Image classification data set "traffic_sign_dataset" (manelpuig/my_rUBot_mecanum on GitHub). Class labels (6): forbidden, give way, left, nothing, right, stop.

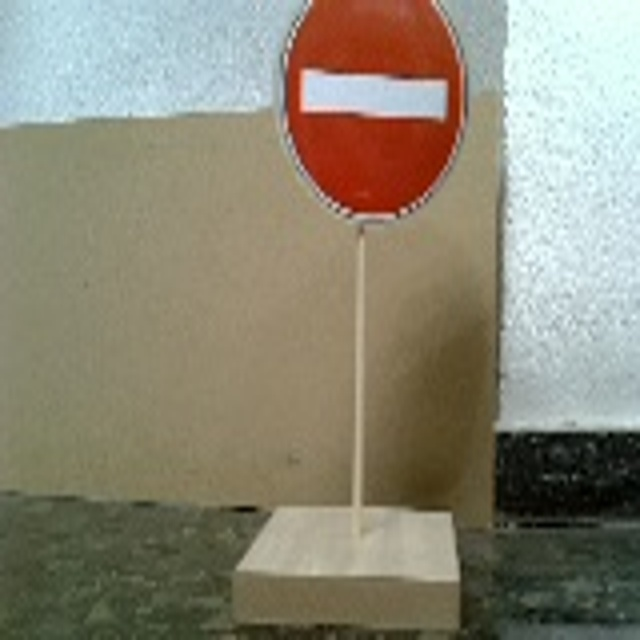
Label: forbidden

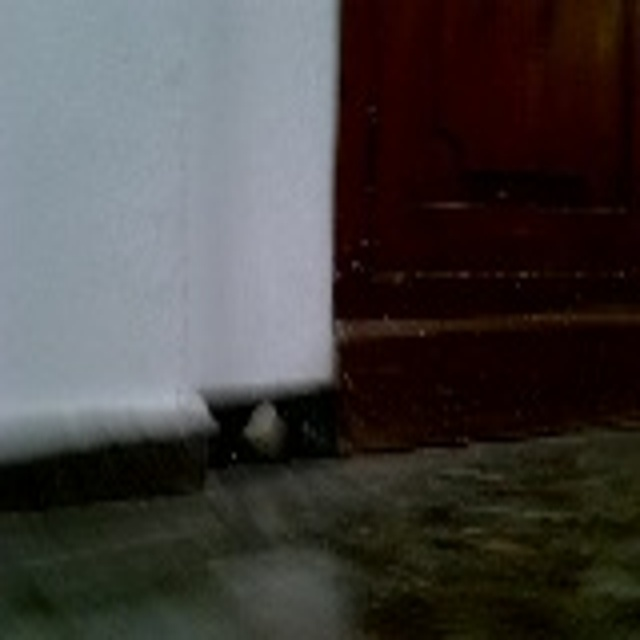
Label: nothing

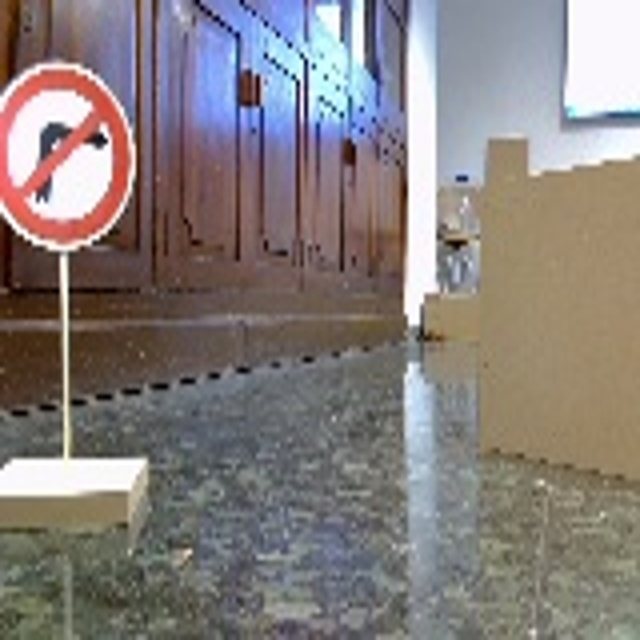
Label: right

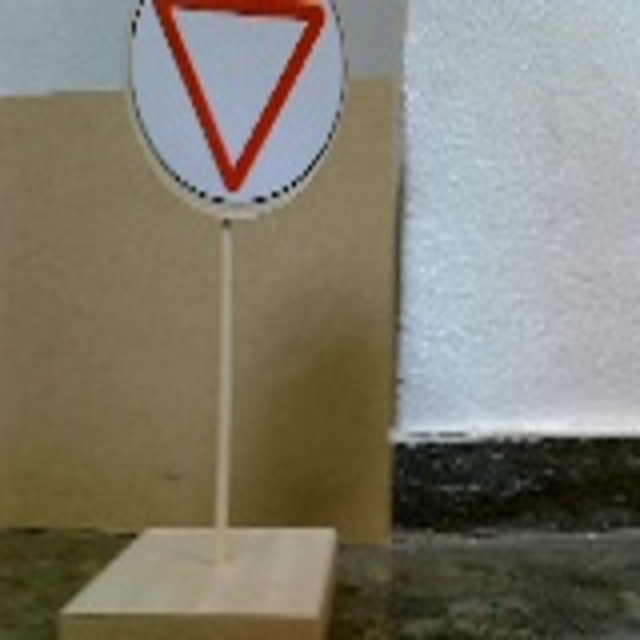
Label: give way

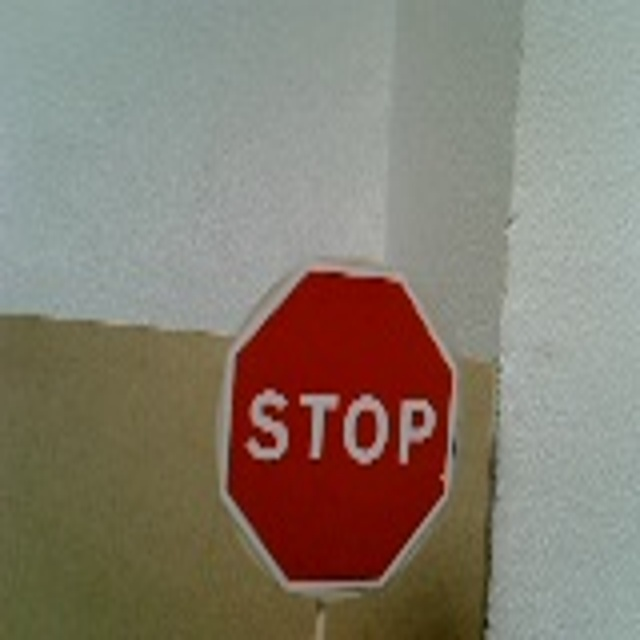
Label: stop

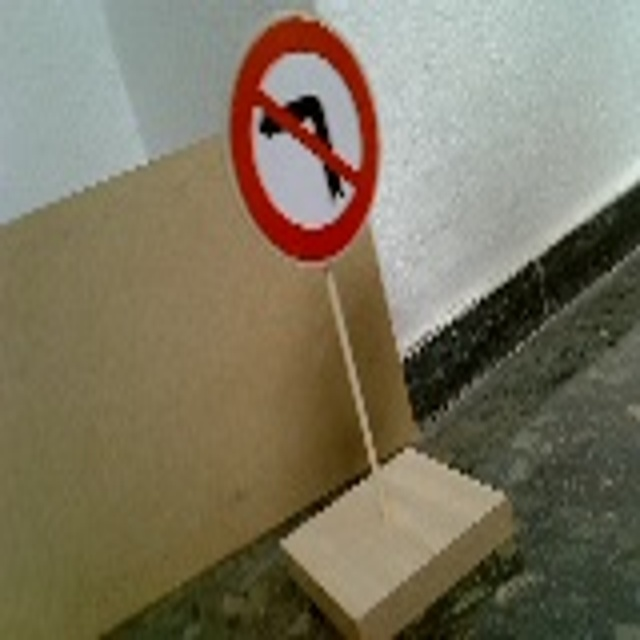
Label: left
